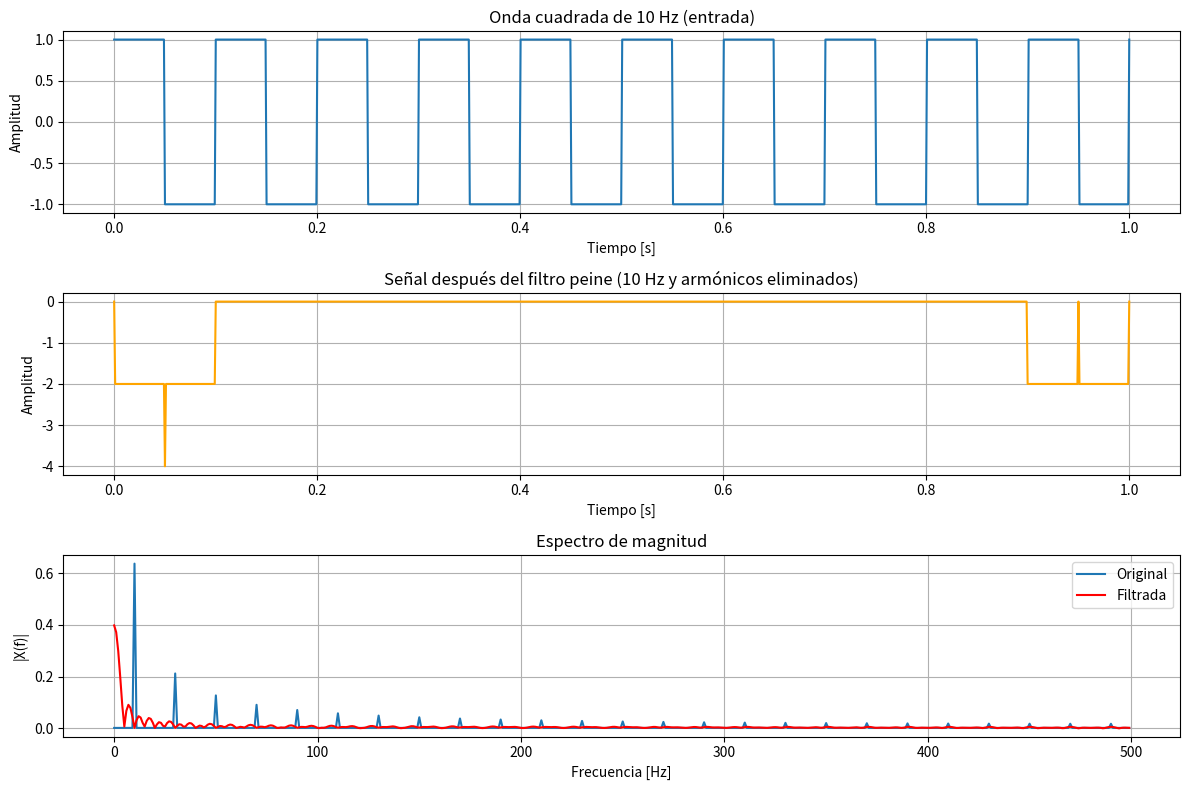

Here is the Python script that generated this plot:
import numpy as np
import matplotlib.pyplot as plt
from scipy.signal import square, freqz, filtfilt
#Senal cuadrada
fs = 1000          
f0 = 10             
t = np.linspace(0, 1, 1000)
x = square(2 * np.pi * f0 * t)
 # número de muestras de retardo (para 10 Hz)
N = int(fs / f0)  
b = np.array([1] + [0]*(N-1) + [-1])  
a = [1]                                 
y = filtfilt(b, a, x)  
def spectrum(signal, fs):
    N = len(signal)
    freqs = np.fft.fftfreq(N, 1/fs)
    mag = np.abs(np.fft.fft(signal)) / N
    return freqs[:N//2], mag[:N//2]
freq_x, mag_x = spectrum(x, fs)
freq_y, mag_y = spectrum(y, fs)
# Graficar
plt.figure(figsize=(12, 8))
plt.subplot(3, 1, 1)
plt.plot(t, x)
plt.title("Onda cuadrada de 10 Hz (entrada)")
plt.xlabel("Tiempo [s]")
plt.ylabel("Amplitud")
plt.grid(True)
plt.subplot(3, 1, 2)
plt.plot(t, y, color='orange')
plt.title("Señal después del filtro peine (10 Hz y armónicos eliminados)")
plt.xlabel("Tiempo [s]")
plt.ylabel("Amplitud")
plt.grid(True)
plt.subplot(3, 1, 3)
plt.plot(freq_x, mag_x, label='Original')
plt.plot(freq_y, mag_y, label='Filtrada', color='red')
plt.title("Espectro de magnitud")
plt.xlabel("Frecuencia [Hz]")
plt.ylabel("|X(f)|")
plt.legend()
plt.grid(True)
plt.tight_layout()
plt.show()
